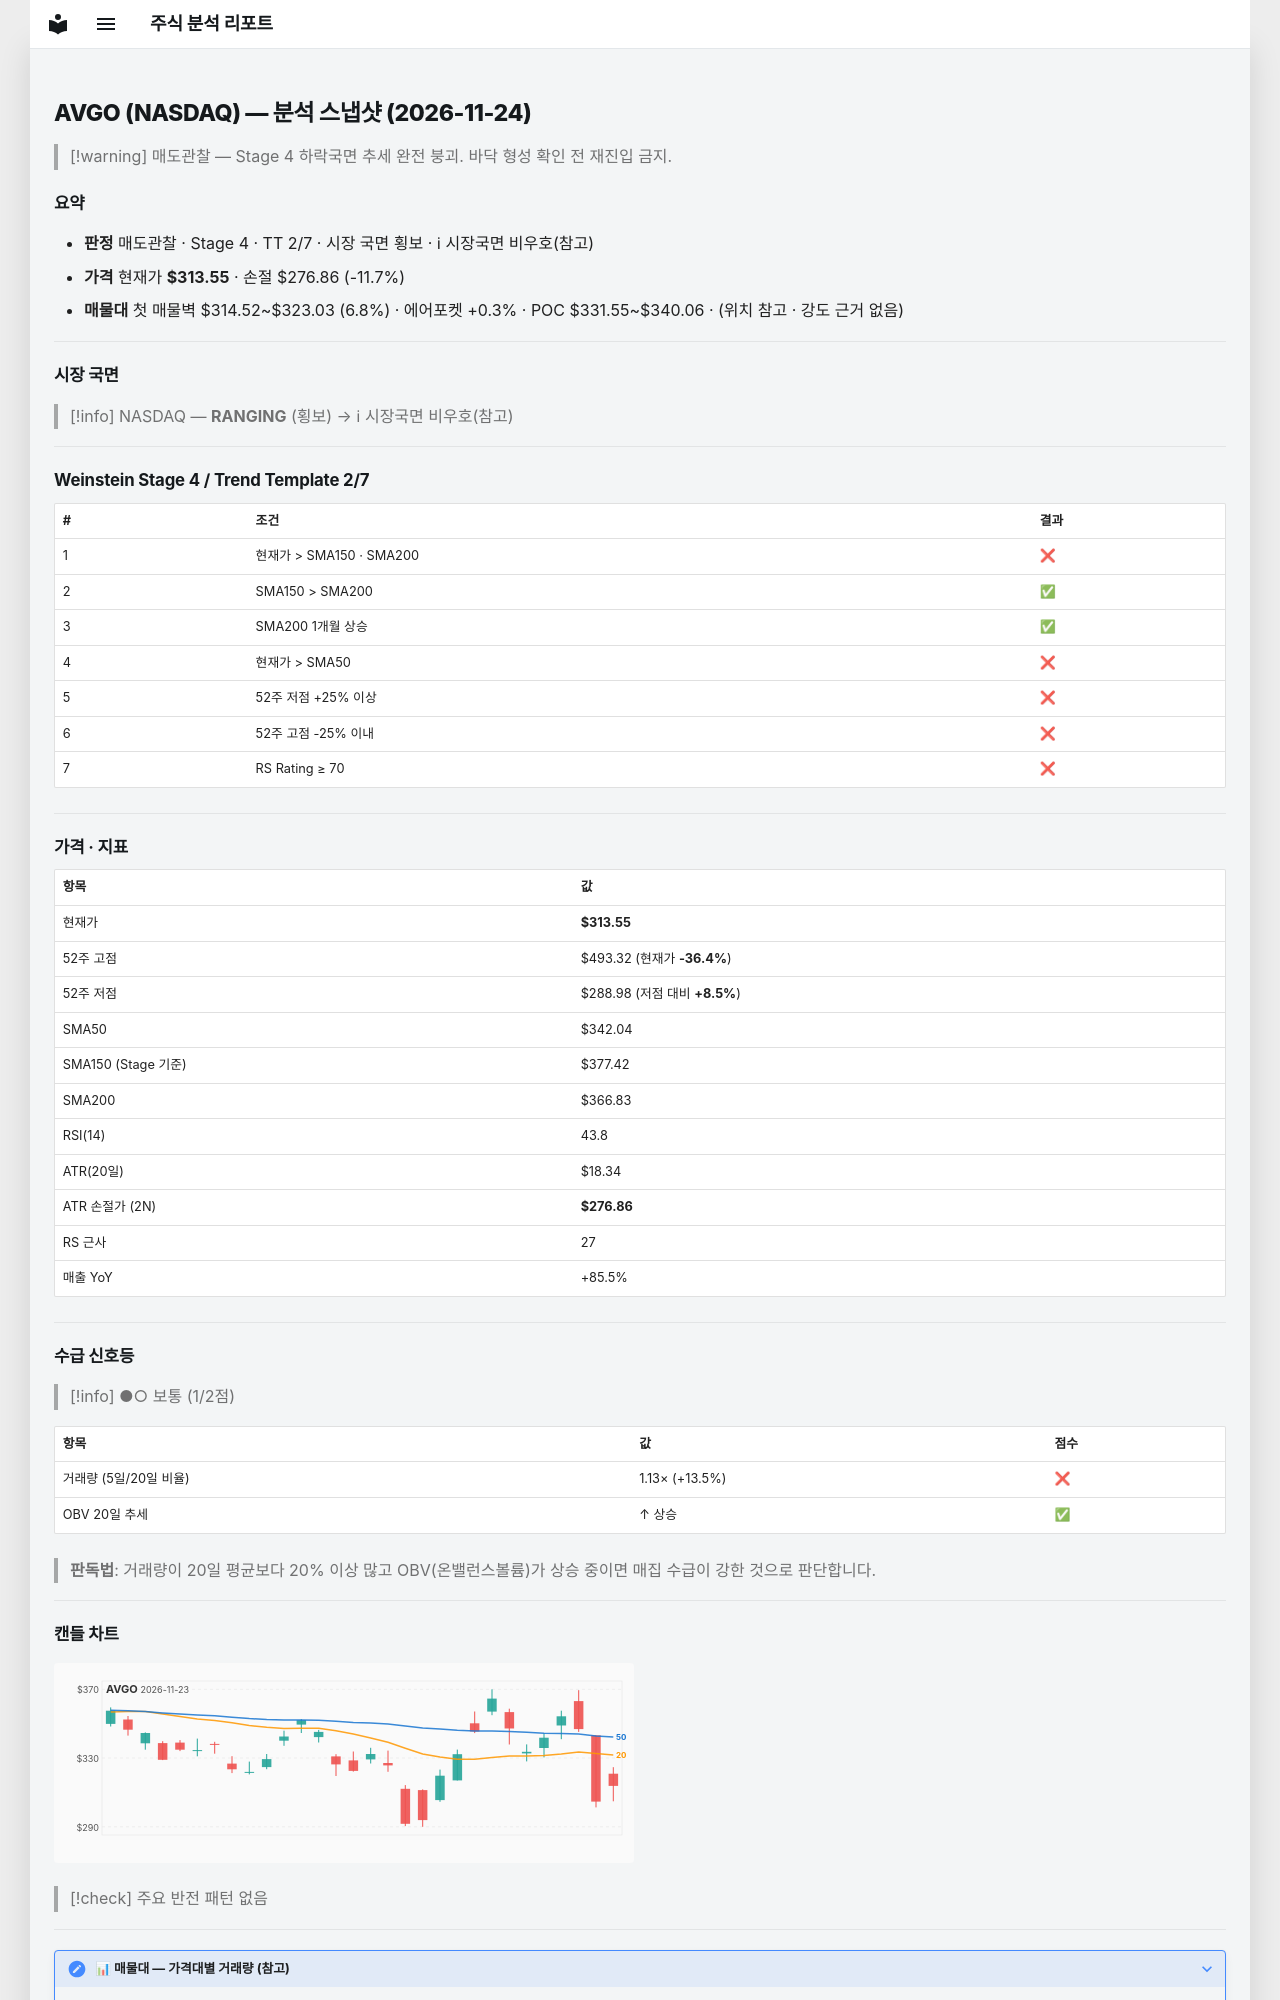

repository: soloandco/stock-reports · page: snapshots/AVGO-2026-11-24/index.html · generator: mkdocs

---
type: analysis-snapshot
title: AVGO 분석 스냅샷
ticker: AVGO
market: NASDAQ
created: 2026-11-24
updated: 2026-11-24
bar-date: 2026-11-23
verdict: 매도관찰
real-rr: 3.23
sma50-gap-pct: -8.3
weekly-position: 저항대아래
weekly-overhead-price: 431.94
weekly-overhead-pct: 37.8
stage: 4
trend-template-score: 2
tt-max: 7
ma-set: sma-50-150-200
price: 313.54998779296875
stop-price: 276.8626672914072
market-regime: RANGING
supply-demand-score: 1/2
supply-demand-label: 보통
status: tracking
tags:
  - stock-agent
  - watchlist
  - AVGO
  - analysis
related:
  - "[[analysis-template]]"
---

# AVGO (NASDAQ) — 분석 스냅샷 (2026-11-24)

> [!warning] 매도관찰 — Stage 4 하락국면
> 추세 완전 붕괴. 바닥 형성 확인 전 재진입 금지.

## 요약

- **판정** 매도관찰 · Stage 4 · TT 2/7 · 시장 국면 횡보 · ℹ 시장국면 비우호(참고)
- **가격** 현재가 **$313.55** · 손절 $276.86 (-11.7%)
- **매물대** 첫 매물벽 $314.52~$323.03 (6.8%) · 에어포켓 +0.3% · POC $331.55~$340.06 · (위치 참고 · 강도 근거 없음)

---

## 시장 국면

> [!info] NASDAQ — **RANGING** (횡보) → ℹ 시장국면 비우호(참고)

---

## Weinstein Stage 4 / Trend Template 2/7

| # | 조건 | 결과 |
|---|------|------|
| 1 | 현재가 > SMA150 · SMA200 | ❌ |
| 2 | SMA150 > SMA200 | ✅ |
| 3 | SMA200 1개월 상승 | ✅ |
| 4 | 현재가 > SMA50 | ❌ |
| 5 | 52주 저점 +25% 이상 | ❌ |
| 6 | 52주 고점 -25% 이내 | ❌ |
| 7 | RS Rating ≥ 70 | ❌ |

---

## 가격 · 지표

| 항목 | 값 |
|------|---|
| 현재가 | **$313.55** |
| 52주 고점 | $493.32 (현재가 **-36.4%**) |
| 52주 저점 | $288.98 (저점 대비 **+8.5%**) |
| SMA50 | $342.04 |
| SMA150 (Stage 기준) | $377.42 |
| SMA200 | $366.83 |
| RSI(14) | 43.8 |
| ATR(20일) | $18.34 |
| ATR 손절가 (2N) | **$276.86** |
| RS 근사 | 27 |
| 매출 YoY | +85.5% |

---
## 수급 신호등

> [!info] ●○ 보통 (1/2점)

| 항목 | 값 | 점수 |
|------|------|------|
| 거래량 (5일/20일 비율) | 1.13× (+13.5%) | ❌ |
| OBV 20일 추세 | ↑ 상승 | ✅ |

> **판독법**: 거래량이 20일 평균보다 20% 이상 많고 OBV(온밸런스볼륨)가 상승 중이면 매집 수급이 강한 것으로 판단합니다.

---
